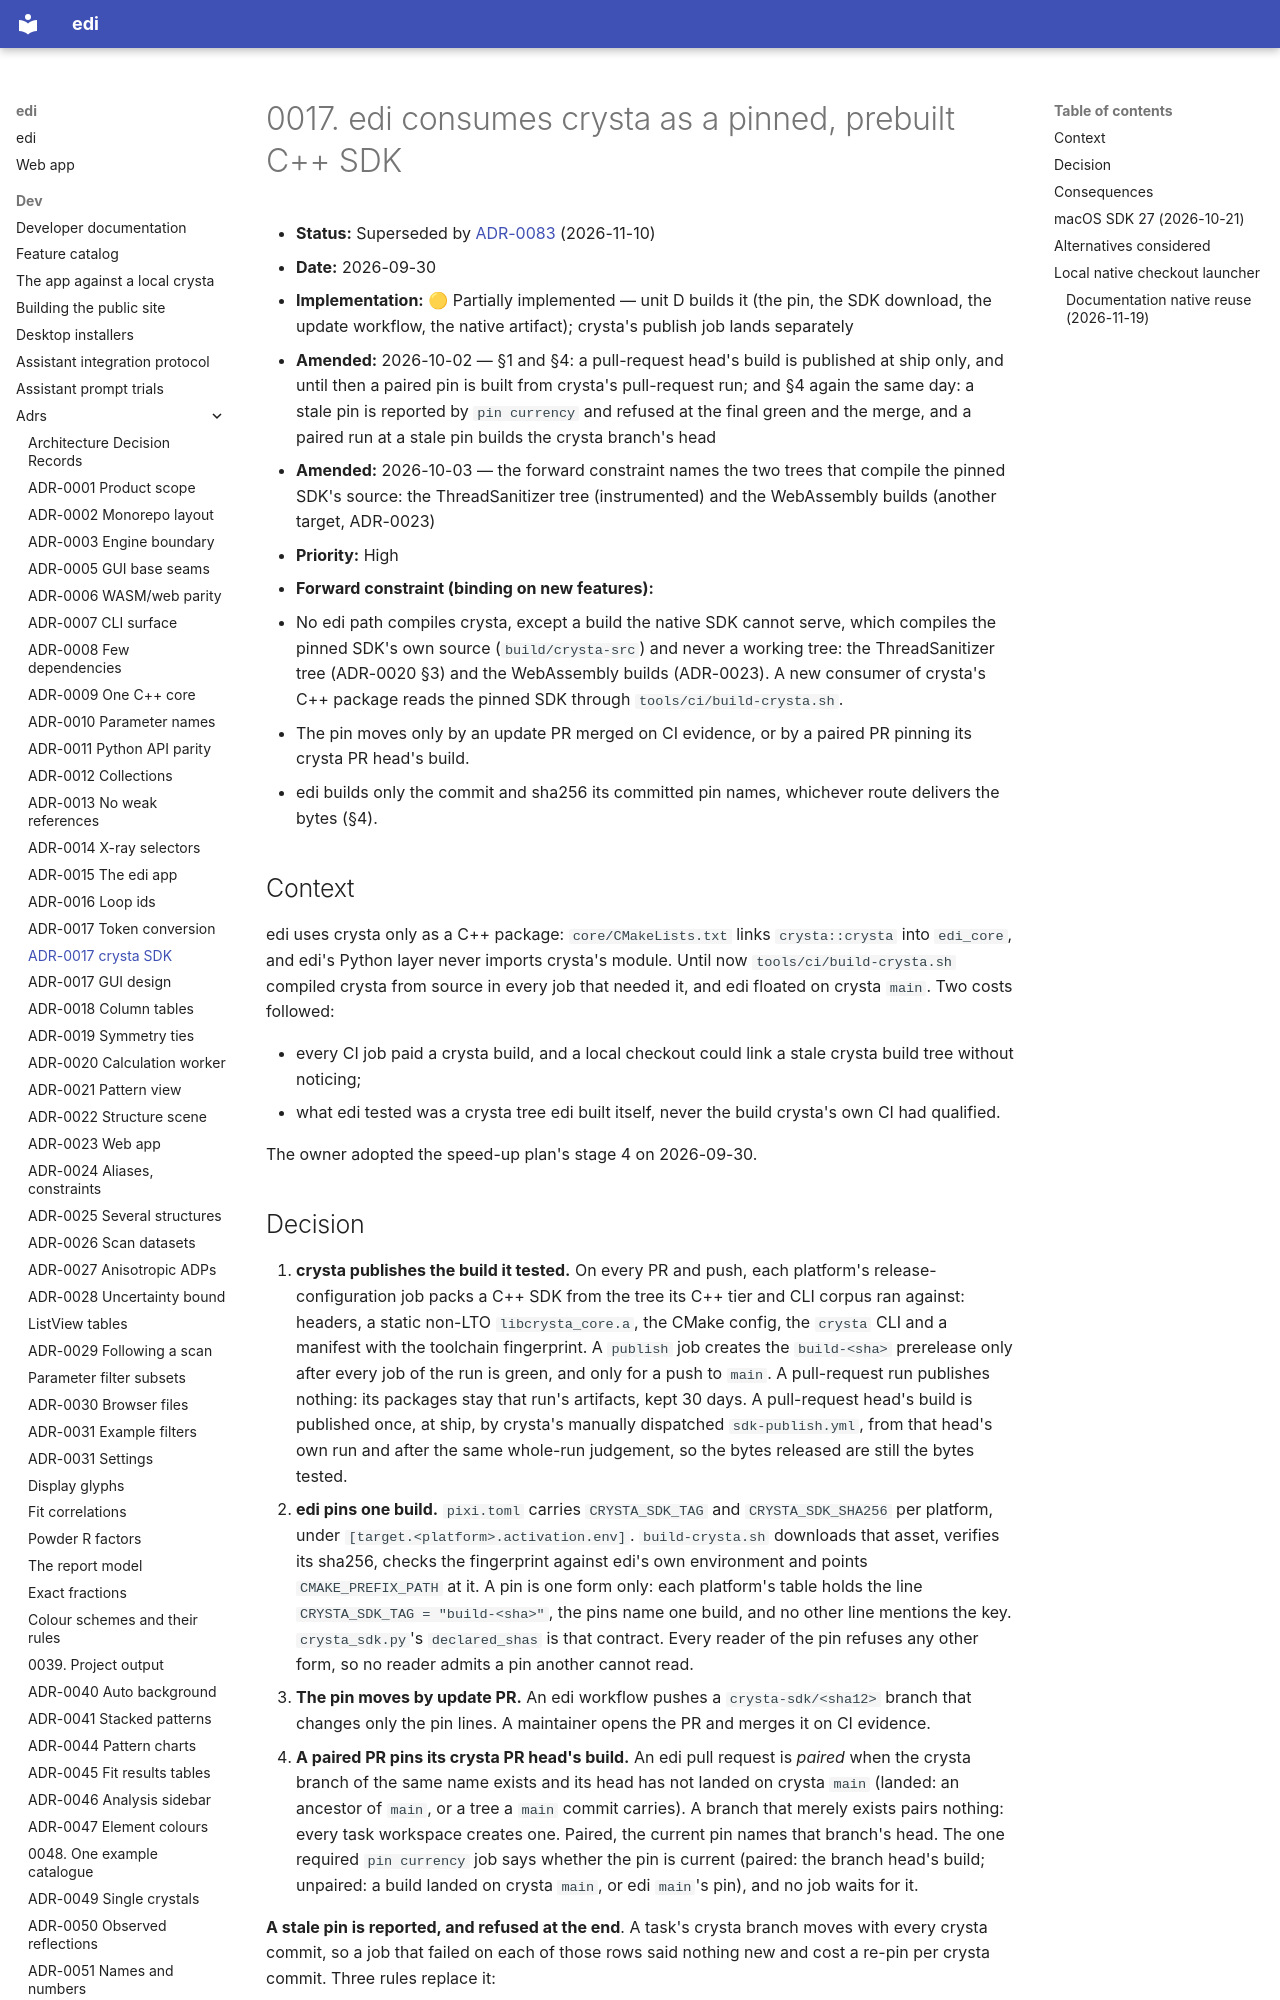

repository: enhantica/edi · page: dev/adrs/0017-prebuilt-crysta-sdk/index.html · generator: mkdocs

# 0017. edi consumes crysta as a pinned, prebuilt C++ SDK

- **Status:** Superseded by [ADR-0083](0083-edi-builds-crysta-in-its-own-ci.md) (2026-11-10)
- **Date:** 2026-09-30
- **Implementation:** 🟡 Partially implemented — unit D builds it (the pin, the SDK download, the update
  workflow, the native artifact); crysta's publish job lands separately
- **Amended:** 2026-10-02 — §1 and §4: a pull-request head's build is published at ship only, and until then a
  paired pin is built from crysta's pull-request run; and §4 again the same
  day: a stale pin is reported by `pin currency` and refused at the final green and the merge, and a
  paired run at a stale pin builds the crysta branch's head
- **Amended:** 2026-10-03 — the forward constraint names the two trees that compile the pinned SDK's source:
  the ThreadSanitizer tree (instrumented) and the WebAssembly builds (another target, ADR-0023)
- **Priority:** High
- **Forward constraint (binding on new features):**
  - No edi path compiles crysta, except a build the native SDK cannot serve, which compiles the pinned SDK's own
    source (`build/crysta-src`) and never a working tree: the ThreadSanitizer tree (ADR-0020 §3) and the
    WebAssembly builds (ADR-0023). A new consumer of crysta's C++ package reads the pinned SDK through
    `tools/ci/build-crysta.sh`.
  - The pin moves only by an update PR merged on CI evidence, or by a paired PR pinning its crysta PR head's build.
  - edi builds only the commit and sha256 its committed pin names, whichever route delivers the bytes (§4).

## Context

edi uses crysta only as a C++ package: `core/CMakeLists.txt` links `crysta::crysta` into `edi_core`, and edi's
Python layer never imports crysta's module. Until now `tools/ci/build-crysta.sh` compiled crysta from source in
every job that needed it, and edi floated on crysta `main`. Two costs followed:

- every CI job paid a crysta build, and a local checkout could link a stale crysta build tree without noticing;
- what edi tested was a crysta tree edi built itself, never the build crysta's own CI had qualified.

The owner adopted the speed-up plan's stage 4 on 2026-09-30.
